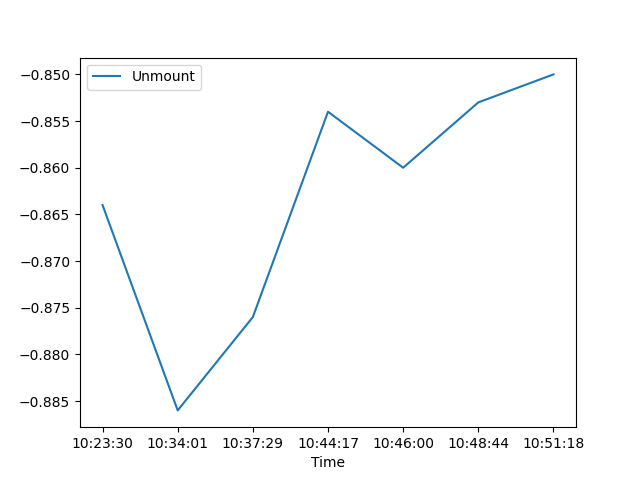

Values plotted in this chart, from the file beside it:
, Date, Time, Unmount
0, 16/07/21, 10:23:30, -0.864
1, 16/07/21, 10:34:01, -0.886
2, 16/07/21, 10:37:29, -0.876
3, 16/07/21, 10:44:17, -0.854
4, 16/07/21, 10:46:00, -0.86
5, 16/07/21, 10:48:44, -0.853
6, 16/07/21, 10:51:18, -0.85
